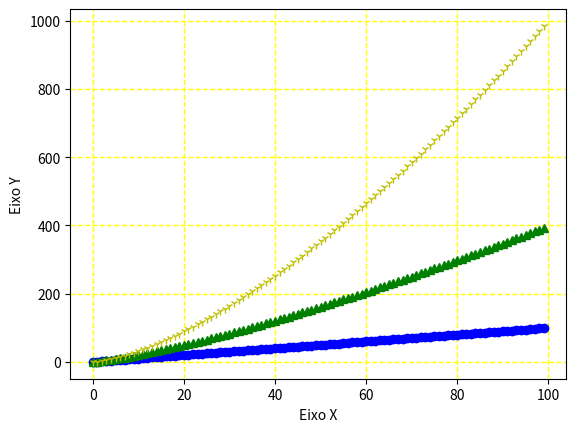

The script that saved this image:
# -*- coding: utf-8 -*-
"""
Created on Thu Nov 23 09:31:35 2017

@author: UFVJM
"""

import matplotlib.pyplot as plt
import numpy as np

iteracao = 100
indice = np.linspace (0, iteracao-1, iteracao)
x = np.linspace (0, iteracao-1, iteracao)

plt.plot (indice, x, 'bo', indice, x**1.3, 'g^', indice, x**1.5, 'y1')
plt.grid(color = '#ffff00', linestyle = 'dashed', linewidth=1)
plt.xlabel('Eixo X')
plt.ylabel('Eixo Y')
plt.show()